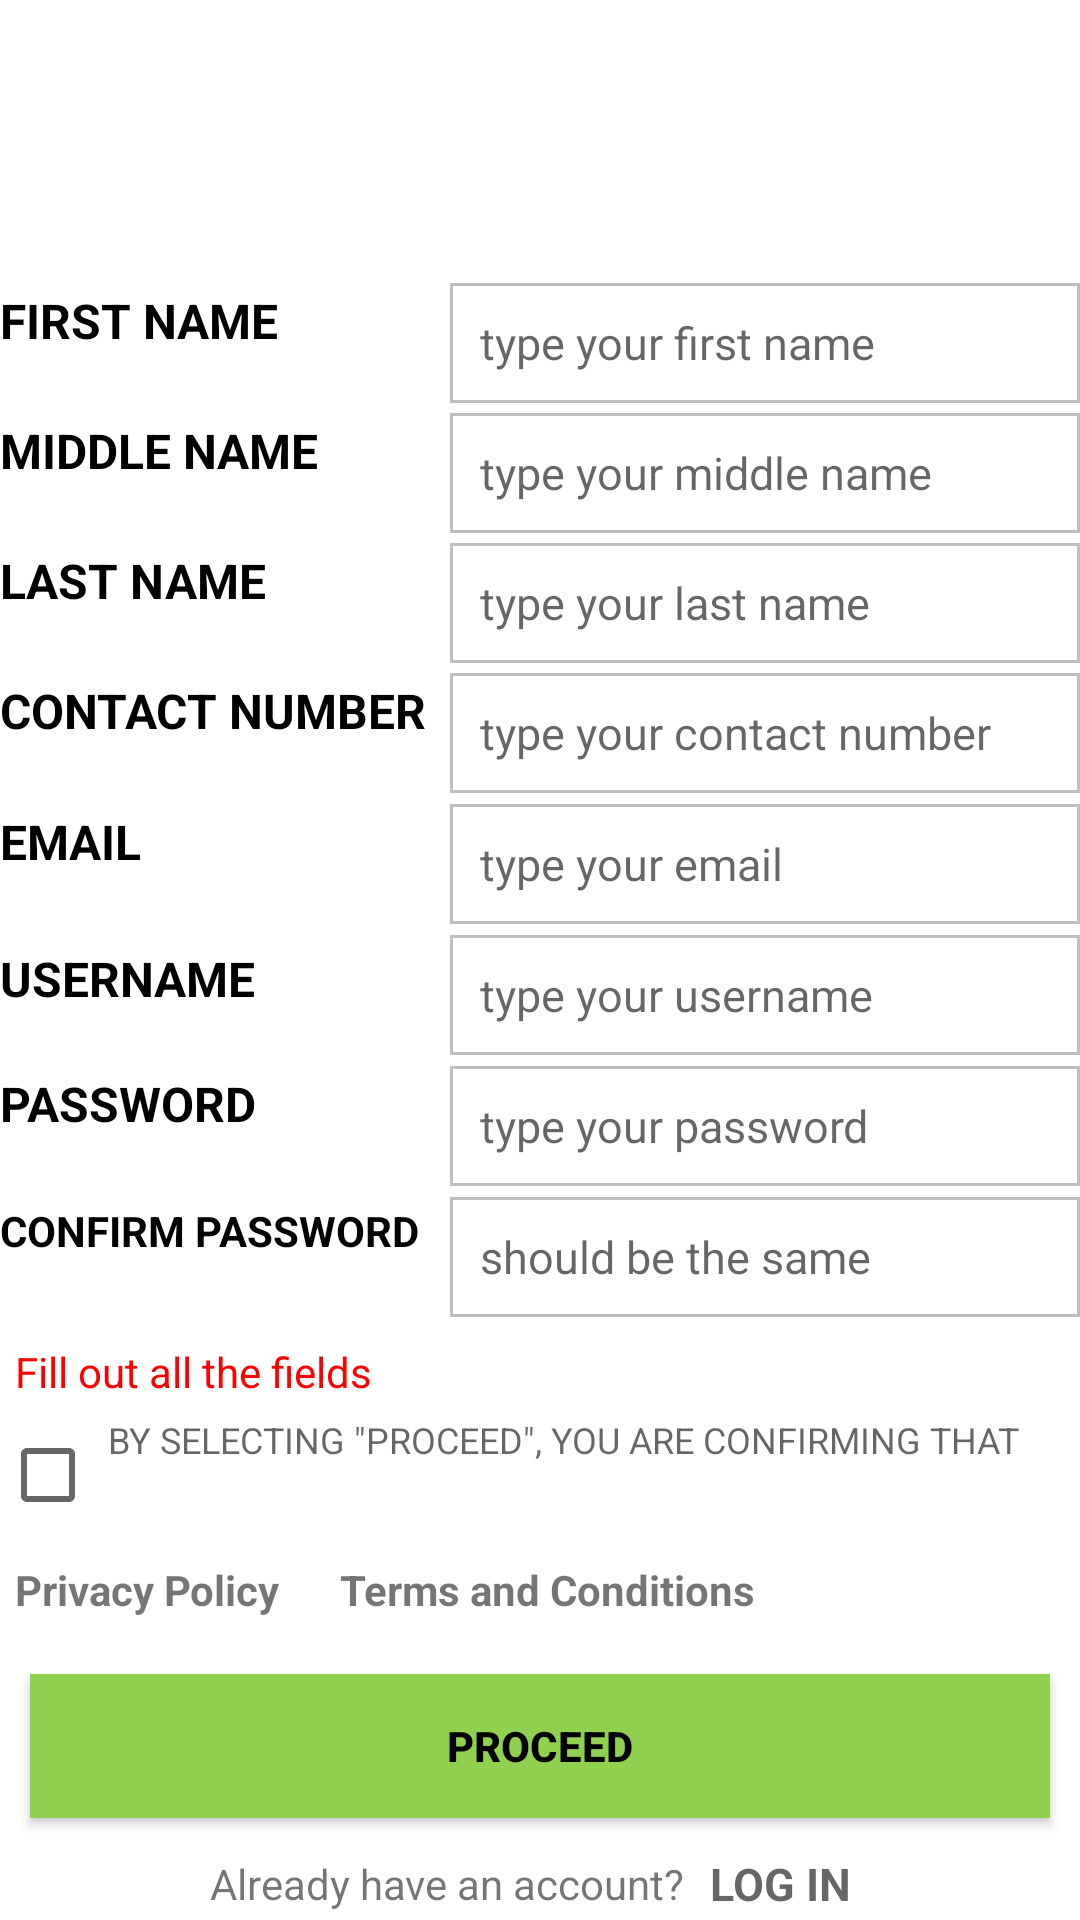

Produce the Android XML layout that renders to this screen, including the resource entries it uses.
<!-- AndroidManifest.xml: application theme Theme.Kalinga -->
<!-- res/layout/initial_create_account.xml -->
<?xml version="1.0" encoding="utf-8"?>
<LinearLayout xmlns:android="http://schemas.android.com/apk/res/android"
    xmlns:app="http://schemas.android.com/apk/res-auto"
    xmlns:tools="http://schemas.android.com/tools"
    android:layout_width="match_parent"
    android:orientation="vertical"
    android:layout_margin="30dp"
    android:layout_height="match_parent"
    tools:context=".CreateAccount">

    <ImageView
        android:layout_width="match_parent"
        android:layout_height="0dp"
        android:layout_weight="15"
        android:id="@+id/logo"
        android:src="@drawable/header"/>

    <TextView
        style="@style/Headers"
        android:layout_width="match_parent"
        android:layout_height="0dp"
        android:layout_weight="7"
        android:textSize="20sp"
        android:layout_marginTop="8dp"
        android:layout_marginBottom="8dp"
        android:text="CREATE ACCOUNT"
        android:textAlignment="center"
        android:gravity="center_vertical"
        tools:ignore="RtlCompat" />

    <LinearLayout
        android:layout_width="match_parent"
        android:layout_height="wrap_content"
        android:orientation="horizontal"
        android:layout_weight="1">

        <TextView
            android:id="@+id/fname_label"
            android:layout_width="0dp"
            android:layout_height="40dp"
            android:layout_gravity="center_vertical"
            android:layout_weight="5"
            style="@style/RegisterFieldLabels"
            android:text="FIRST NAME" />

        <EditText
            android:layout_width="0dp"
            android:layout_height="40dp"
            android:inputType="text"
            android:layout_weight="7"
            android:background="@drawable/text_box_border"
            style="@style/RegisterFields"
            android:id="@+id/cAccount_fname"
            android:hint="type your first name" />

    </LinearLayout>

    <LinearLayout
        android:layout_width="match_parent"
        android:layout_height="wrap_content"
        android:orientation="horizontal"
        android:layout_weight="1">

        <TextView
            android:id="@+id/mname_label"
            android:layout_width="0dp"
            android:layout_height="40dp"
            style="@style/RegisterFieldLabels"
            android:layout_gravity="center_vertical"
            android:layout_weight="5"
            android:text="MIDDLE NAME" />

        <EditText
            android:layout_width="0dp"
            android:background="@drawable/text_box_border"
            android:layout_height="40dp"
            android:inputType="text"
            android:layout_weight="7"
            style="@style/RegisterFields"
            android:id="@+id/cAccount_mname"
            android:hint="type your middle name" />

    </LinearLayout>

    <LinearLayout
        android:layout_width="match_parent"
        android:layout_height="wrap_content"
        android:orientation="horizontal"
        android:layout_weight="1">

        <TextView
            android:id="@+id/lname_label"
            android:layout_width="0dp"
            android:layout_height="40dp"
            style="@style/RegisterFieldLabels"
            android:layout_gravity="center_vertical"
            android:layout_weight="5"
            android:text="LAST NAME" />

        <EditText
            android:layout_width="0dp"
            android:layout_height="40dp"
            android:inputType="text"
            style="@style/RegisterFields"
            android:background="@drawable/text_box_border"
            android:layout_weight="7"
            android:id="@+id/cAccount_lname"
            android:hint="type your last name" />

    </LinearLayout>

    <LinearLayout
        android:layout_width="match_parent"
        android:layout_height="wrap_content"
        android:orientation="horizontal"
        android:layout_weight="1">

        <TextView
            android:id="@+id/cnumber_label"
            android:layout_width="0dp"
            android:layout_height="40dp"
            style="@style/RegisterFieldLabels"
            android:layout_gravity="center_vertical"
            android:layout_weight="5"
            android:text="CONTACT NUMBER" />

        <EditText
            android:layout_width="0dp"
            android:layout_height="40dp"
            android:inputType="number"
            android:layout_weight="7"
            android:background="@drawable/text_box_border"
            style="@style/RegisterFields"
            android:id="@+id/cAccount_cnumber"
            android:hint="type your contact number" />

    </LinearLayout>

    <LinearLayout
        android:layout_width="match_parent"
        android:layout_height="wrap_content"
        android:orientation="horizontal"
        android:layout_weight="1">

        <TextView
            android:id="@+id/email_label"
            android:layout_width="0dp"
            android:layout_height="40dp"
            style="@style/RegisterFieldLabels"
            android:layout_gravity="center_vertical"
            android:layout_weight="5"

            android:text="EMAIL" />

        <EditText
            android:layout_width="0dp"
            android:layout_height="40dp"
            android:inputType="text"
            style="@style/RegisterFields"
            android:background="@drawable/text_box_border"
            android:layout_weight="7"
            android:id="@+id/cAccount_email"
            android:hint="type your email" />

    </LinearLayout>

    <LinearLayout
        android:layout_width="match_parent"
        android:layout_height="wrap_content"
        android:orientation="horizontal"
        android:layout_weight="1">

        <TextView
            android:id="@+id/username_label"
            style="@style/RegisterFieldLabels"
            android:layout_width="0dp"
            android:layout_height="36dp"
            android:layout_gravity="center_vertical"
            android:layout_weight="5"
            android:text="USERNAME" />

        <EditText
            android:layout_width="0dp"
            android:layout_height="40dp"
            android:inputType="text"
            style="@style/RegisterFields"
            android:background="@drawable/text_box_border"
            android:layout_weight="7"
            android:id="@+id/cAccount_username"
            android:hint="type your username" />

    </LinearLayout>

    <LinearLayout
        android:layout_width="match_parent"
        android:layout_height="wrap_content"
        android:orientation="horizontal"
        android:layout_weight="1">

        <TextView
            android:id="@+id/password_label"
            android:layout_width="0dp"
            android:layout_height="40dp"
            style="@style/RegisterFieldLabels"
            android:layout_gravity="center_vertical"
            android:layout_weight="5"
            android:text="PASSWORD" />

        <EditText
            android:layout_width="0dp"
            android:layout_height="40dp"
            android:inputType="textPassword"
            android:layout_weight="7"
            android:background="@drawable/text_box_border"
            style="@style/RegisterFields"
            android:id="@+id/password"
            android:hint="type your password" />

    </LinearLayout>

    <LinearLayout
        android:layout_width="match_parent"
        android:layout_height="wrap_content"
        android:orientation="horizontal"
        android:layout_weight="1">

        <TextView
            android:id="@+id/cpassword_label"
            android:layout_width="0dp"
            android:layout_height="40dp"
            style="@style/RegisterFieldLabels"
            android:layout_gravity="center_vertical"
            android:layout_weight="5"
            android:textSize="14sp"
            android:text="CONFIRM PASSWORD" />

        <EditText
            android:layout_width="0dp"
            android:layout_height="40dp"
            android:inputType="textPassword"
            android:textSize="15sp"
            android:background="@drawable/text_box_border"
            android:layout_weight="7"
            style="@style/RegisterFields"
            android:id="@+id/repeat_password"
            android:hint="should be the same" />

    </LinearLayout>

    <TextView
        android:layout_width="match_parent"
        android:layout_height="wrap_content"
        android:padding="5dp"
        android:textColor="@color/red"
        android:id="@+id/cAccount_status"
        android:layout_gravity="center_horizontal"
        android:text="Fill out all the fields"/>

    <LinearLayout
        android:layout_width="match_parent"
        android:layout_height="wrap_content"
        android:orientation="horizontal"
        android:layout_weight="1">

        <CheckBox
            android:id="@+id/policy_checkbox"
            android:layout_width="0dp"
            android:layout_height="40dp"
            android:layout_gravity="center_horizontal"
            android:layout_weight="1" />

        <TextView
            android:layout_width="0dp"
            android:layout_height="wrap_content"
            android:inputType="number"
            android:textSize="12sp"
            android:layout_weight="9"
            android:hint='BY SELECTING "PROCEED", YOU ARE CONFIRMING THAT
            YOU HAVE\nREAD AND AGREE TO THE KALINGA TERMS AND\nCONDITIONS AS WELL AS TO THE PRIVACY POLICY.' />

    </LinearLayout>


    <LinearLayout
        android:layout_width="match_parent"
        android:layout_height="wrap_content"
        android:orientation="horizontal"
        android:layout_gravity="center"
        android:layout_weight="1">

        <TextView
            android:layout_width="wrap_content"
            android:layout_height="wrap_content"
            android:padding="5dp"
            android:id="@+id/privacy_policy"
            android:layout_weight="0"
            android:textStyle="bold"
            android:text="Privacy Policy"/>

        <TextView
            android:layout_width="wrap_content"
            android:layout_height="wrap_content"
            android:padding="5dp"
            android:layout_weight="0"
            android:textStyle="bold"
            android:layout_marginLeft="10dp"
            android:id="@+id/terms_conditions"
            android:text="Terms and Conditions"/>
    </LinearLayout>


    <Button
        android:layout_weight="0"
        android:layout_margin="10dp"
        android:layout_width="match_parent"
        android:layout_height="wrap_content"
        android:textColor="@color/black"
        android:textStyle="bold"
        android:id="@+id/sign_up"
        android:background="@color/green"
        android:text="PROCEED"/>

    <LinearLayout
        android:layout_width="match_parent"
        android:layout_height="wrap_content"
        android:orientation="horizontal"
        android:layout_marginLeft="70dp"
        android:layout_marginRight="40dp"
        android:layout_weight="1">

        <TextView
            android:id="@+id/message_label"
            android:layout_width="0dp"
            android:layout_height="wrap_content"
            android:layout_gravity="center_vertical"
            android:layout_weight="4"
            android:text="Already have an account?"/>

        <TextView
            style="@style/LogInText"
            android:layout_width="0dp"
            android:layout_height="wrap_content"
            android:inputType="text"
            android:id="@+id/log_in"
            android:layout_gravity="center_vertical"
            android:layout_weight="2"
            android:hint='LOG IN' />

    </LinearLayout>

</LinearLayout>
<!-- resources referenced by this layout -->
<resources>
  <color name="black">#FF000000</color>
  <color name="green">#8FD14F</color>
  <color name="red">#FF0000</color>
  <!-- drawable text_box_border (drawable) -->
  <?xml version="1.0" encoding="utf-8"?>
  <shape xmlns:android="http://schemas.android.com/apk/res/android" android:shape="rectangle" >
      <solid android:color="@android:color/white" />
      <stroke android:width="1dip" android:color="#BFBFBF"/>
  </shape>
  <style name="Headers" parent="TextAppearance.AppCompat">
          <item name="android:textColor">@color/black</item>
          <item name="fontFamily">sans-serif</item>
          <item name="android:padding">10dp</item>
          <item name="android:textSize">18sp</item>
          <item name="android:textAllCaps">true</item>
          <item name="android:textStyle">bold</item>
      </style>
  <style name="LogInText" parent="TextAppearance.AppCompat">
          <item name="android:textColor">@color/black</item>
          <item name="android:textStyle">bold</item>
          <item name="android:textSize">15sp</item>
      </style>
  <style name="RegisterFieldLabels" parent="TextAppearance.AppCompat">
          <item name="android:textColor">@color/black</item>
          <item name="android:textStyle">bold</item>
          <item name="android:layout_gravity">center_vertical</item>
          <item name="android:textSize">16sp</item>
      </style>
  <style name="RegisterFields" parent="TextAppearance.AppCompat">
          <item name="fontFamily">sans-serif</item>
          <item name="android:padding">10dp</item>
          <item name="android:textSize">15sp</item>
      </style>
  <style name="Theme.Kalinga" parent="Theme.MaterialComponents.DayNight.DarkActionBar">
          
          <item name="colorPrimary">@color/green</item>
          <item name="colorPrimaryVariant">@color/green</item>
          <item name="colorOnPrimary">@color/white</item>
          
          <item name="colorSecondary">@color/teal_200</item>
          <item name="colorSecondaryVariant">@color/teal_700</item>
          <item name="colorOnSecondary">@color/black</item>
          
          <item name="android:statusBarColor" tools:targetApi="l">?attr/colorPrimaryVariant</item>
          
      </style>
  <color name="white">#FFFFFFFF</color>
  <color name="teal_200">#FF03DAC5</color>
  <color name="teal_700">#FF018786</color>
</resources>
